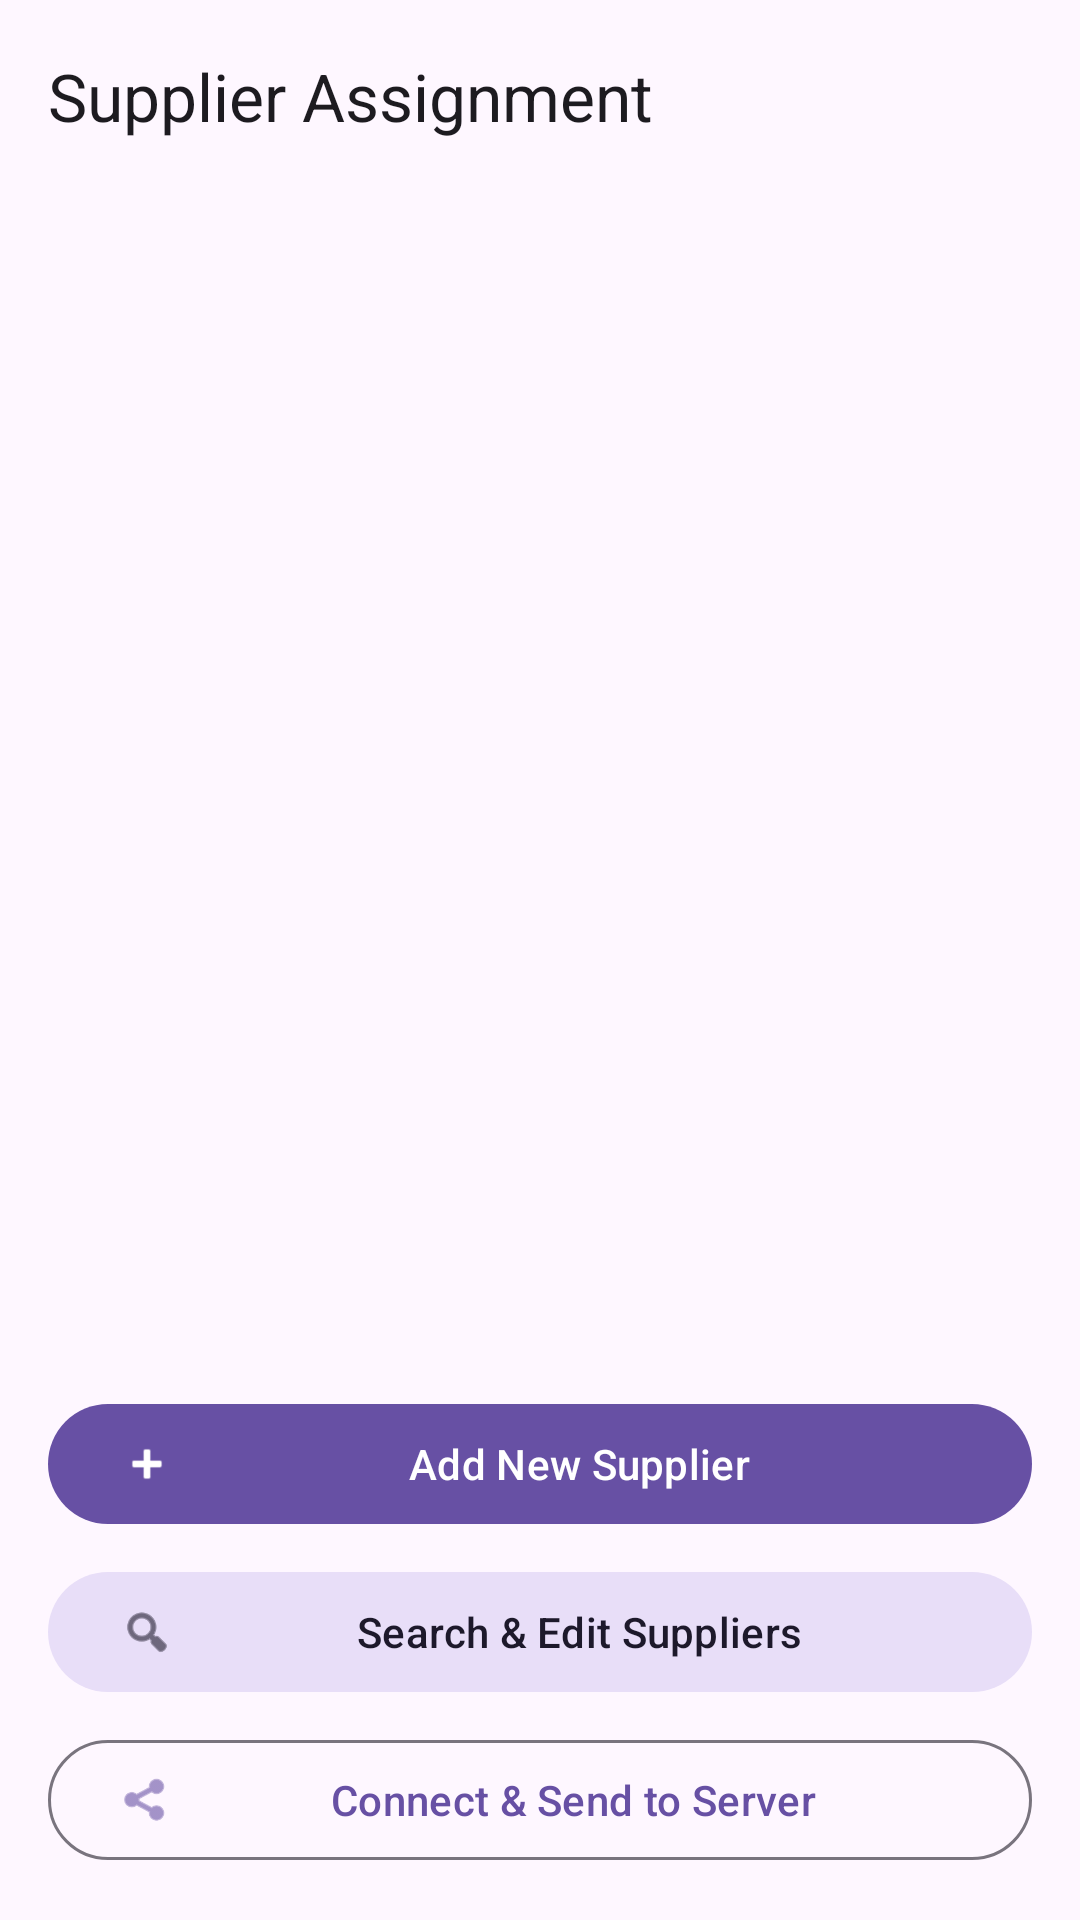

This screen was rendered from an Android layout file. Write that file and the resources it references.
<!-- AndroidManifest.xml: application theme Theme.SupplierAssignment -->
<!-- res/layout/fragment_home.xml -->
<?xml version="1.0" encoding="utf-8"?>
<androidx.constraintlayout.widget.ConstraintLayout xmlns:android="http://schemas.android.com/apk/res/android"
    xmlns:app="http://schemas.android.com/apk/res-auto"
    android:layout_width="match_parent"
    android:layout_height="match_parent">

    <com.google.android.material.appbar.AppBarLayout
        android:id="@+id/appBarLayout"
        android:layout_width="match_parent"
        android:layout_height="wrap_content"
        app:layout_constraintTop_toTopOf="parent">

        <com.google.android.material.appbar.MaterialToolbar
            android:id="@+id/toolbar"
            android:layout_width="match_parent"
            android:layout_height="?attr/actionBarSize"
            app:title="Supplier Assignment" />

    </com.google.android.material.appbar.AppBarLayout>

    <LinearLayout
        android:id="@+id/llButtons"
        android:layout_width="match_parent"
        android:layout_height="wrap_content"
        android:orientation="vertical"
        android:padding="16dp"
        app:layout_constraintBottom_toBottomOf="parent">

        <com.google.android.material.button.MaterialButton
            android:id="@+id/addSupplier"
            android:layout_width="match_parent"
            android:layout_height="wrap_content"
            android:text="Add New Supplier"
            android:layout_marginBottom="8dp"
            app:icon="@android:drawable/ic_input_add" />

        <com.google.android.material.button.MaterialButton
            android:id="@+id/btnSearch"
            style="@style/Widget.Material3.Button.TonalButton"
            android:layout_width="match_parent"
            android:layout_height="wrap_content"
            android:text="Search &amp; Edit Suppliers"
            android:layout_marginBottom="8dp"
            app:icon="@android:drawable/ic_menu_search" />

        <com.google.android.material.button.MaterialButton
            android:id="@+id/btnSendToServer"
            style="@style/Widget.Material3.Button.OutlinedButton"
            android:layout_width="match_parent"
            android:layout_height="wrap_content"
            android:text="Connect &amp; Send to Server"
            app:icon="@android:drawable/ic_menu_share" />

    </LinearLayout>

</androidx.constraintlayout.widget.ConstraintLayout>
<!-- resources referenced by this layout -->
<resources>
  <style name="Theme.SupplierAssignment" parent="Base.Theme.SupplierAssignment" />
  <style name="Base.Theme.SupplierAssignment" parent="Theme.Material3.DayNight.NoActionBar">
          
          
      </style>
</resources>
